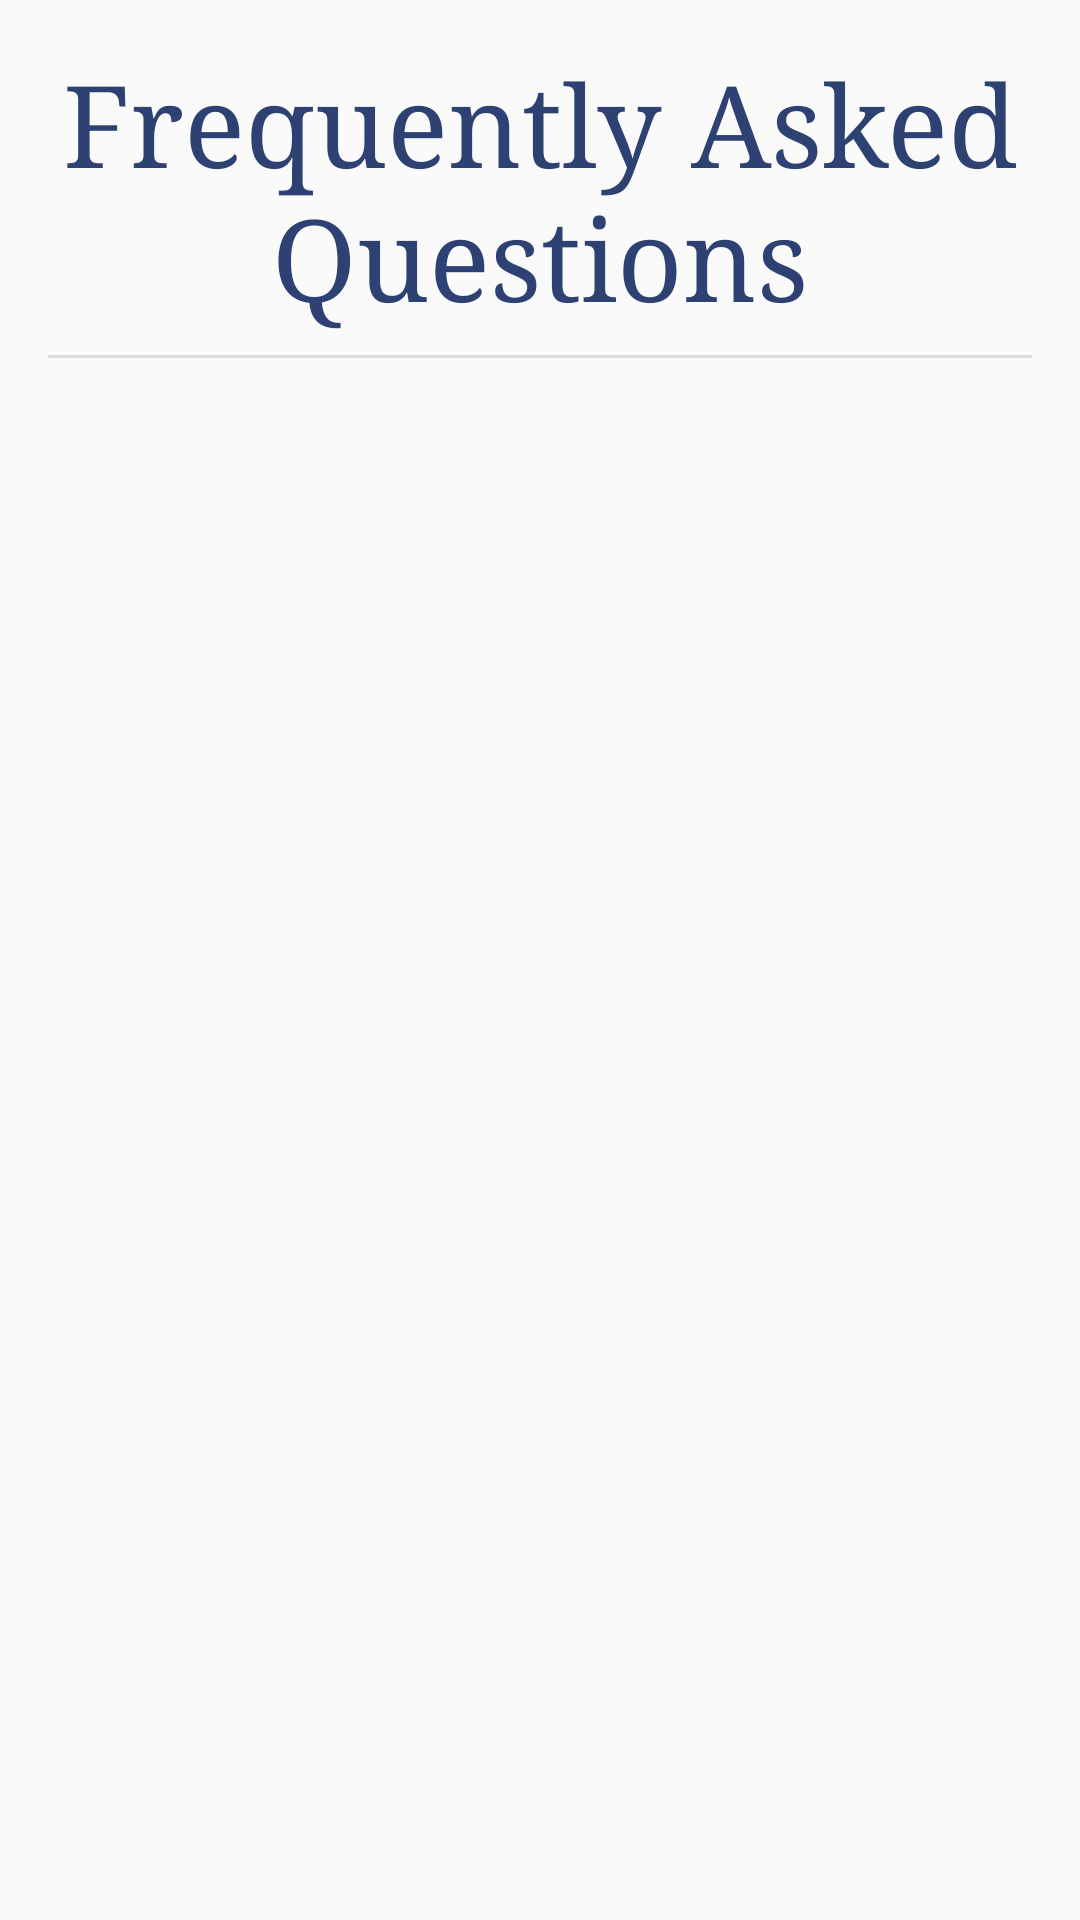

Android layout source for this screen:
<!-- AndroidManifest.xml: application theme AppTheme -->
<!-- res/layout/activity_faq.xml -->
<?xml version="1.0" encoding="utf-8"?>
<LinearLayout
	xmlns:android="http://schemas.android.com/apk/res/android"
	xmlns:tools="http://schemas.android.com/tools"
	android:orientation="vertical"
	android:layout_width="match_parent"
	android:layout_height="match_parent"
	android:paddingBottom="@dimen/activity_vertical_margin"
	android:paddingLeft="@dimen/activity_horizontal_margin"
	android:paddingRight="@dimen/activity_horizontal_margin"
	android:paddingTop="@dimen/activity_vertical_margin"
	tools:context="com.mystatscloud.onpoint.FaqActivity">

	<TextView
		android:layout_width="wrap_content"
		android:layout_height="wrap_content"
		android:textSize="@dimen/titleSize"
		android:textColor="@color/DBlue"
		android:typeface="serif"
		android:text="Frequently Asked Questions"
		android:id="@+id/textView"
		android:gravity="center" />

	<View style="@style/Divider"/>

	<ExpandableListView
		android:id="@+id/expandableListView_faq"
		android:layout_width="match_parent"
		android:layout_height="match_parent"
		android:groupIndicator="@drawable/settings_selector" />

</LinearLayout>
<!-- resources referenced by this layout -->
<resources>
  <color name="DBlue">#2D4272</color>
  <dimen name="activity_horizontal_margin">16dp</dimen>
  <dimen name="activity_vertical_margin">16dp</dimen>
  <dimen name="titleSize">38sp</dimen>
  <!-- drawable settings_selector (drawable) -->
  <?xml version="1.0" encoding="utf-8"?>
  <selector xmlns:android="http://schemas.android.com/apk/res/android">
      <item android:drawable="@drawable/plus"
          android:state_expanded="false" />
      <item android:drawable="@drawable/minus"
          android:state_expanded="true" />
  </selector>
  <style name="Divider">
  		<item name="android:layout_width">match_parent</item>
  		<item name="android:layout_height">1dp</item>
  		<item name="android:layout_marginTop">8dp</item>
  		<item name="android:layout_marginBottom">2dp</item>
  		<item name="android:background">?android:attr/listDivider</item>
  	</style>
  <style name="AppTheme" parent="Theme.AppCompat.Light.DarkActionBar">
  		<item name="colorControlActivated">@color/DBlue</item>
  		<item name="colorControlHighlight">@color/DBlue</item>
  	</style>
</resources>
